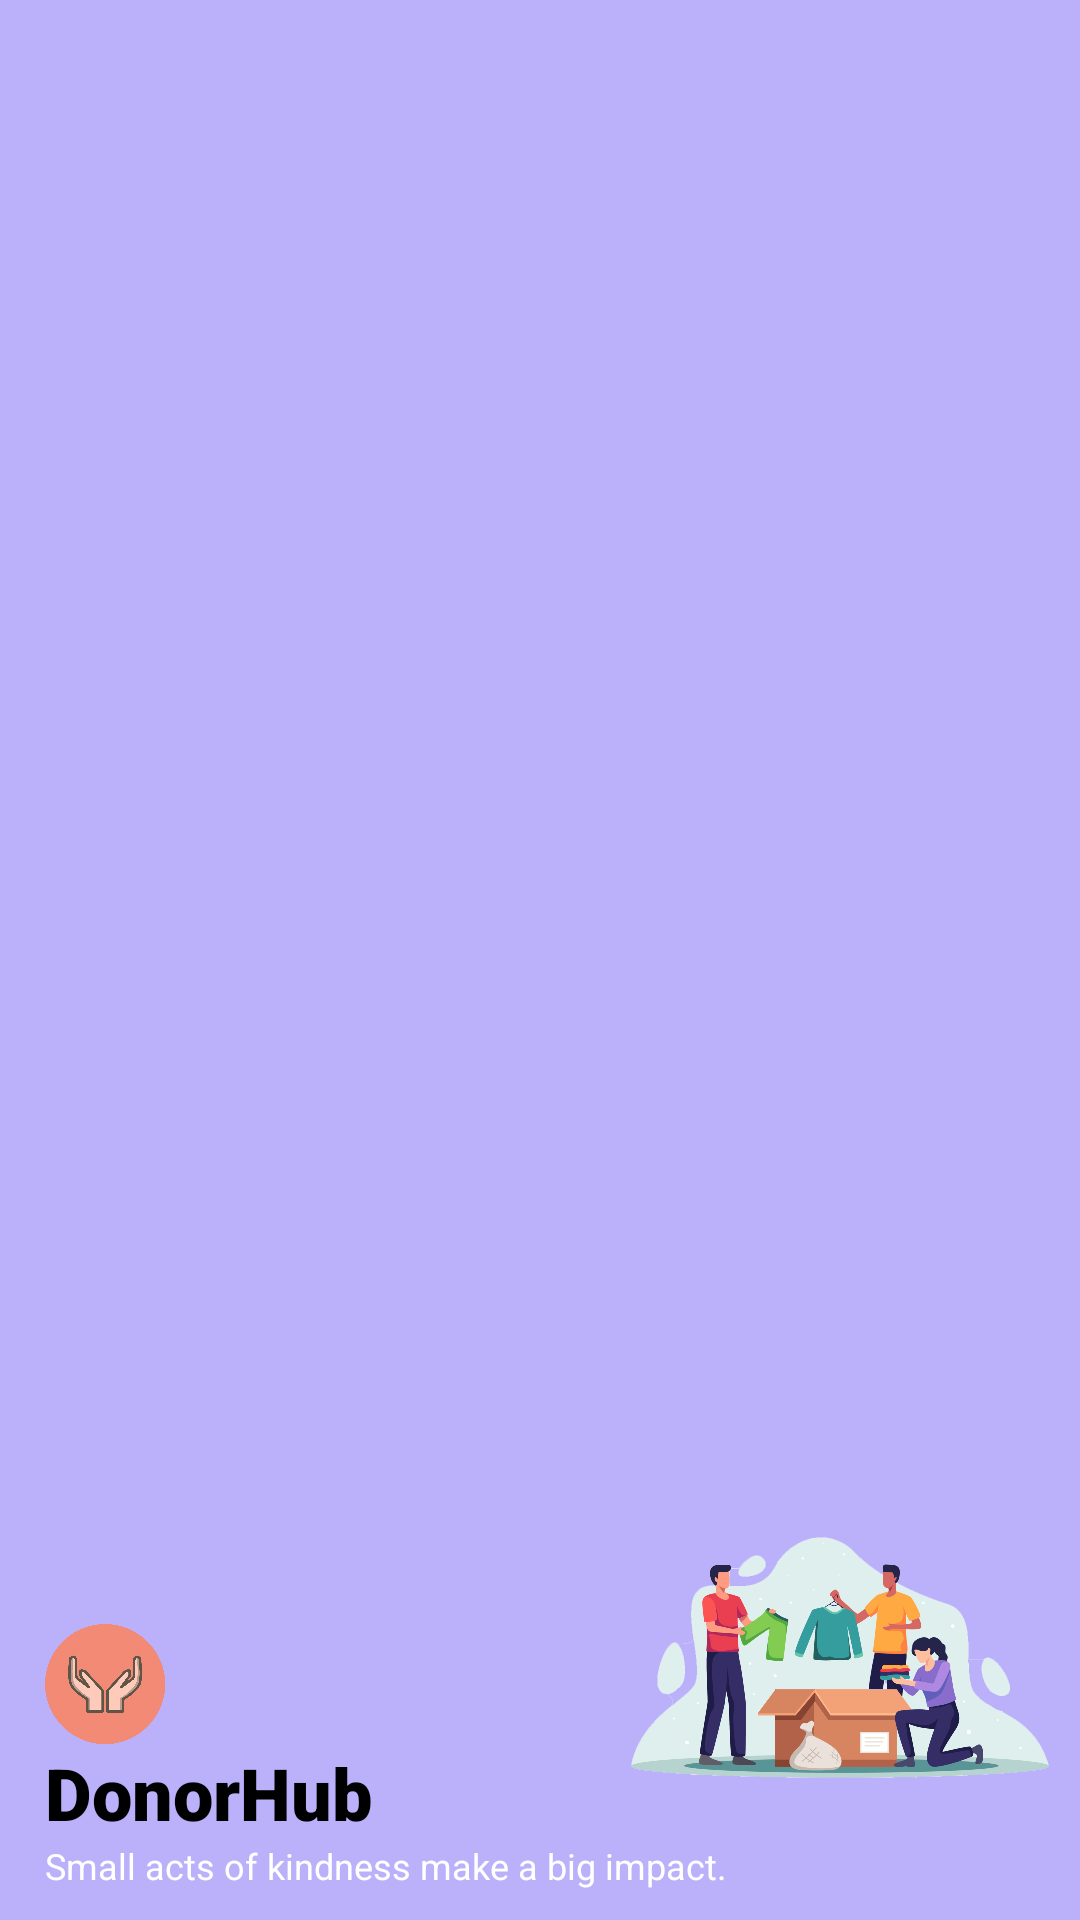

This screen was rendered from an Android layout file. Write that file and the resources it references.
<!-- AndroidManifest.xml: application theme Theme.DonorHub -->
<!-- res/layout/menu_header.xml -->
<?xml version="1.0" encoding="utf-8"?>
<RelativeLayout xmlns:android="http://schemas.android.com/apk/res/android"
    android:layout_width="match_parent"
    android:layout_height="200dp"
    android:background="#A39584F8">

    <TextView
        android:id="@+id/menu_title"
        android:layout_width="wrap_content"
        android:layout_height="wrap_content"
        android:text="@string/slogan2"
        android:textColor="@color/white"
        android:textSize="12sp"
        android:layout_alignParentBottom="true"
        android:layout_marginBottom="10dp"
        android:layout_marginStart="15dp"/>

    <TextView
        android:id="@+id/app_name"
        android:layout_width="wrap_content"
        android:layout_height="wrap_content"
        android:text="@string/app_name"
        android:fontFamily="sans-serif-black"
        android:textSize="24sp"
        android:layout_above="@+id/menu_title"
        android:layout_marginStart="15dp"
        android:textColor="@color/black"/>

    <ImageView
        android:layout_width="40dp"
        android:layout_height="40dp"
        android:src="@drawable/logo"
        android:layout_above="@+id/app_name"
        android:layout_marginStart="15dp"/>
    <ImageView
        android:layout_width="160dp"
        android:layout_height="175dp"
        android:src="@drawable/menu_img"
        android:layout_alignParentEnd="true"
        android:layout_alignParentBottom="true"/>




</RelativeLayout>
<!-- resources referenced by this layout -->
<resources>
  <!-- drawable logo: png bitmap (drawable-hdpi, 85131 bytes) -->
  <!-- drawable menu_img: png bitmap (drawable-hdpi, 396069 bytes) -->
  <string name="app_name">DonorHub</string>
  <string name="slogan2">Small acts of kindness make a big impact.</string>
  <style name="Theme.DonorHub" parent="Theme.MaterialComponents.DayNight.NoActionBar">
          
          <item name="colorPrimary">@color/purple_500</item>
          <item name="colorPrimaryVariant">@color/purple_700</item>
          <item name="colorOnPrimary">@color/white</item>
          
          <item name="colorSecondary">@color/teal_200</item>
          <item name="colorSecondaryVariant">@color/teal_700</item>
          <item name="colorOnSecondary">@color/black</item>
          
          <item name="android:statusBarColor">?attr/colorPrimaryVariant</item>
          
      </style>
  <!-- not gathered from this repository: default colours our renderer supplied (Android Studio template values) -->
  <color name="purple_500">#FF6200EE</color>
  <color name="purple_700">#FF3700B3</color>
  <color name="teal_200">#FF03DAC5</color>
  <color name="teal_700">#FF018786</color>
  <color name="black">#FF000000</color>
  <color name="white">#FFFFFFFF</color>
</resources>
